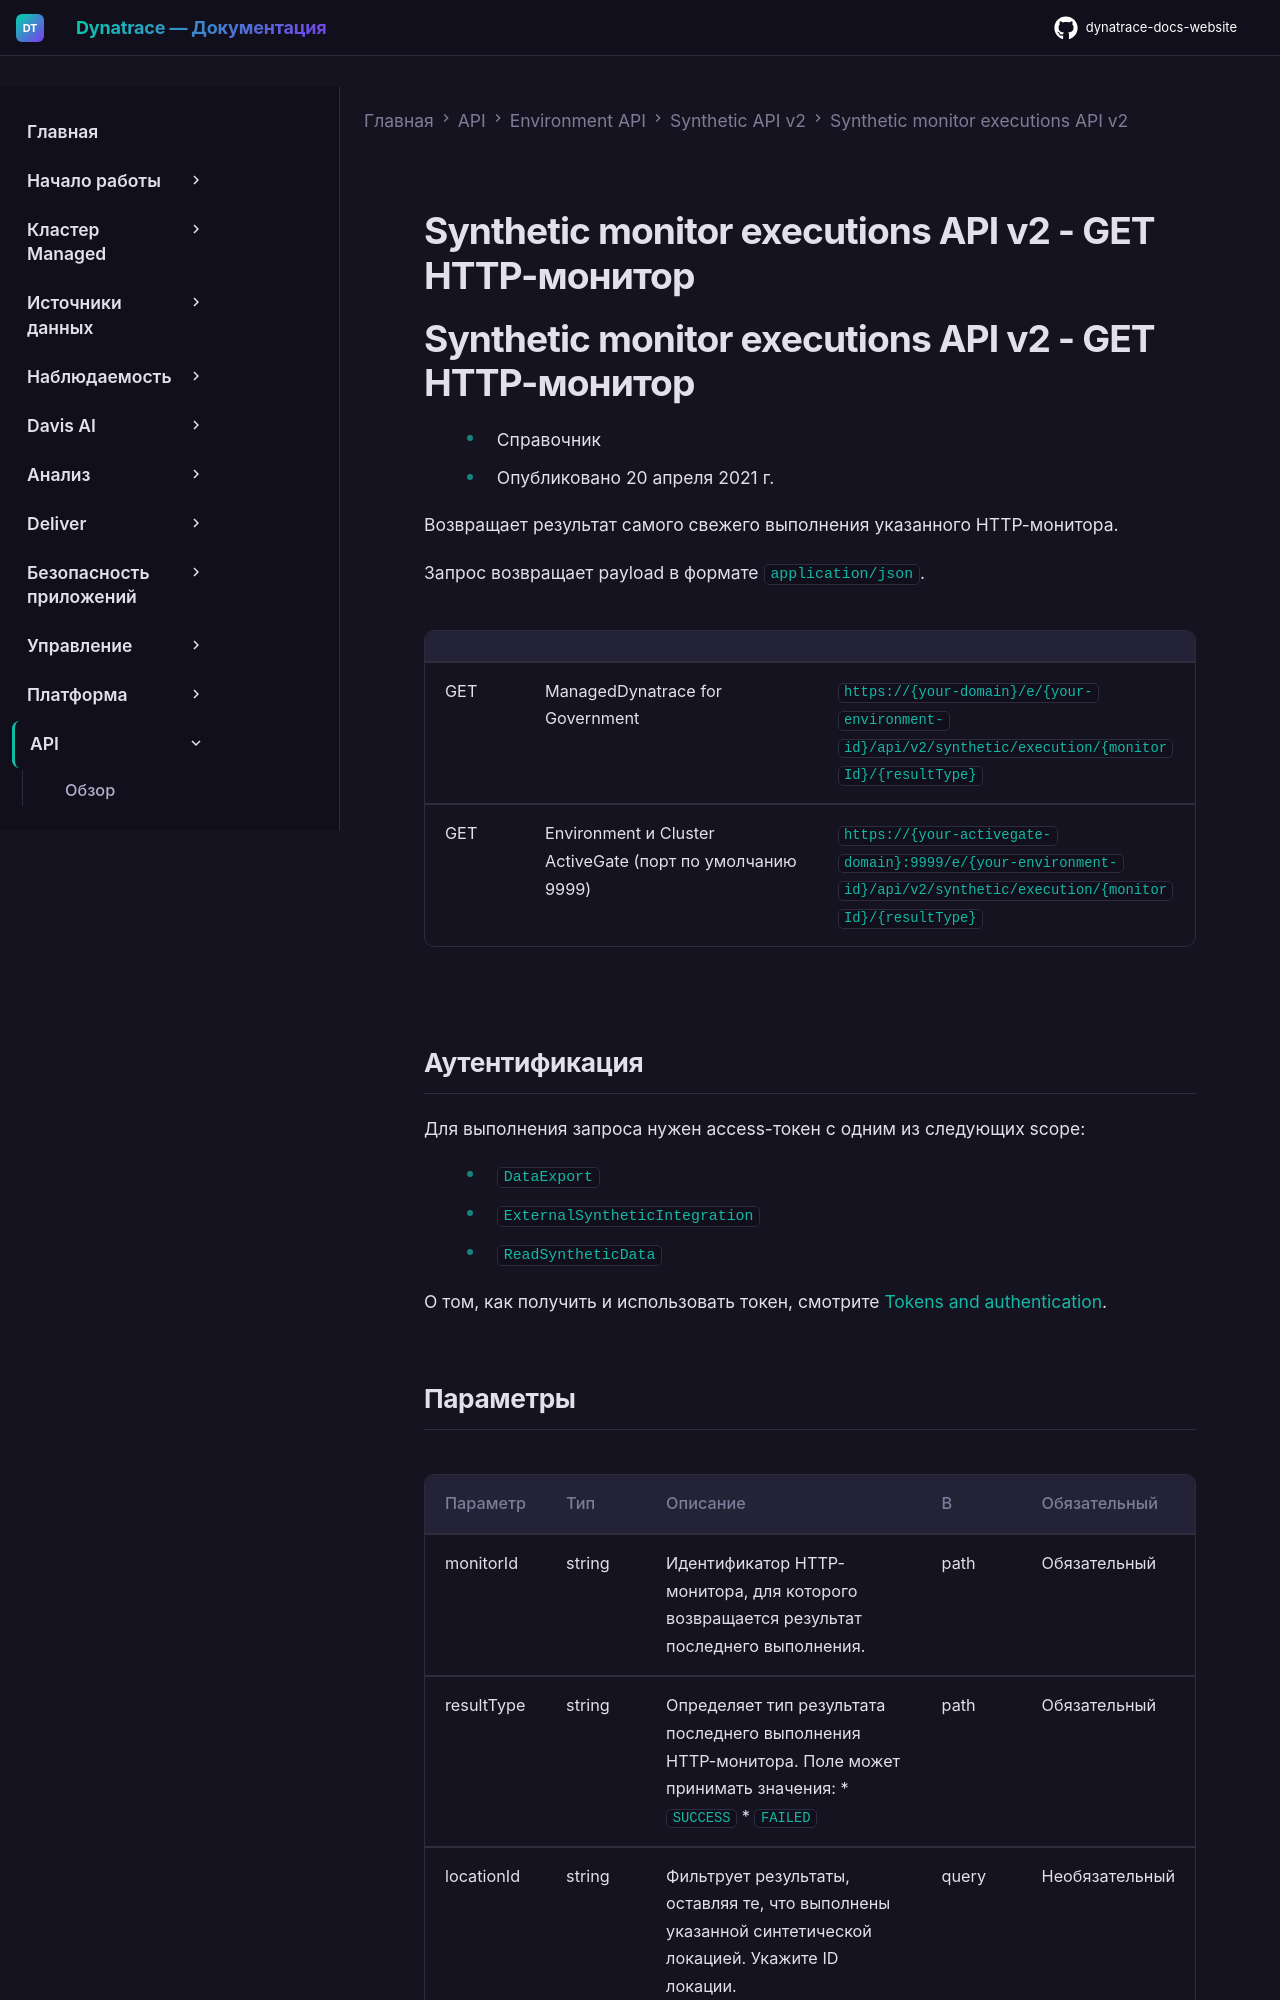

repository: Yerkebulan-Ardabayev/dynatrace-docs-website · page: managed-ru/dynatrace-api/environment-api/synthetic-v2/synthetic-monitor-execution/get-http-monitor/index.html · generator: mkdocs

---
title: Synthetic monitor executions API v2 - GET HTTP-монитор
source: https://docs.dynatrace.com/managed/dynatrace-api/environment-api/synthetic-v2/synthetic-monitor-execution/get-http-monitor
scraped: 2026-05-12T11:57:56.285583
---

# Synthetic monitor executions API v2 - GET HTTP-монитор

# Synthetic monitor executions API v2 - GET HTTP-монитор

* Справочник
* Опубликовано 20 апреля 2021 г.

Возвращает результат самого свежего выполнения указанного HTTP-монитора.

Запрос возвращает payload в формате `application/json`.

|  |  |  |
| --- | --- | --- |
| GET | ManagedDynatrace for Government | `https://{your-domain}/e/{your-environment-id}/api/v2/synthetic/execution/{monitorId}/{resultType}` |
| GET | Environment и Cluster ActiveGate (порт по умолчанию 9999) | `https://{your-activegate-domain}:9999/e/{your-environment-id}/api/v2/synthetic/execution/{monitorId}/{resultType}` |
